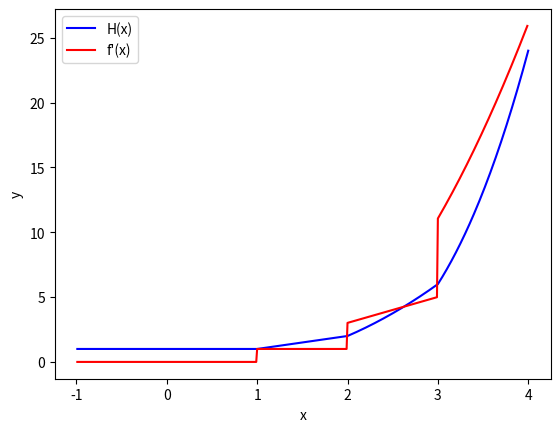
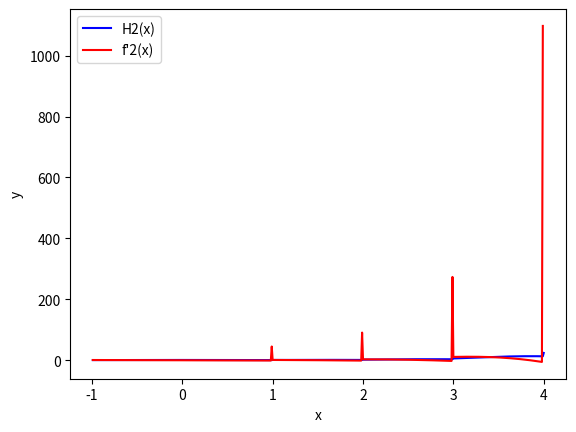

These charts were generated, in order, by the following Python code:
import matplotlib.pyplot as plt
import numpy as np

## Q1

def g(x) :
    """ renvoie la valeur de g(x) """
    return(1)
    
def f(x) :
    """ renvoie la valeur de f(x) """
    
    if x>= 0 and x<1 :
        return(g(x))
    elif x>1 :
        return(x*f(x-1))
    
def H(x) :
    """ prolongement de f(x) à ]-1,0] """
    if x >= 0 :
        return(f(x))
    elif x > -1 :
        return(f(-x))
    
## Q3

les_x = np.arange(-0.99,4.01,0.01)
les_y = []

for x in les_x :
 les_y.append(H(x))

plt.plot(les_x,les_y, 'b',label = 'H(x)')

## Q4

#On approxime la dérivée avec Euler :
# yi' = (yi+1-yi)/dx


def derivation(les_x,les_y) :
    """ dérive une fonction f, sous la forme de deux listes avec euler """
    return([ (les_y[i+1]-les_y[i])/(les_x[i+1]-les_x[i]) for i in range(len(les_x) -1) ])

les_yp = derivation(les_x,les_y)

plt.plot(les_x[:len(les_x)-1],les_yp,'r', label = "f'(x)")

plt.xlabel('x')
plt.ylabel('y')
plt.legend()

plt.figure()

## Q5 
#Même chose avec g = cos(x)
def g2(x) :
    """ renvoie la valeur de g(x) """
    return(np.cos(x))

def f2(x) :
    """ renvoie la valeur de f(x) """
    
    if x>= 0 and x<1 :
        return(g2(x))
    elif x>1 :
        return(x*f2(x-1))
    
def H2(x) :
    """ prolongement de f(x) à ]-1,0] """
    if x >= 0 :
        return(f2(x))
    elif x > -1 :
        return(f2(-x))

les_x2 = np.arange(-0.99,4.01,0.01)
les_y2 = []

for x in les_x2 :
 les_y2.append(H2(x))

plt.plot(les_x2,les_y2, 'b',label = 'H2(x)')
les_yp2 = derivation(les_x2,les_y2)

plt.plot(les_x2[:len(les_x2)-1],les_yp2,'r', label = "f'2(x)")

plt.xlabel('x')
plt.ylabel('y')
plt.legend()

plt.show()




